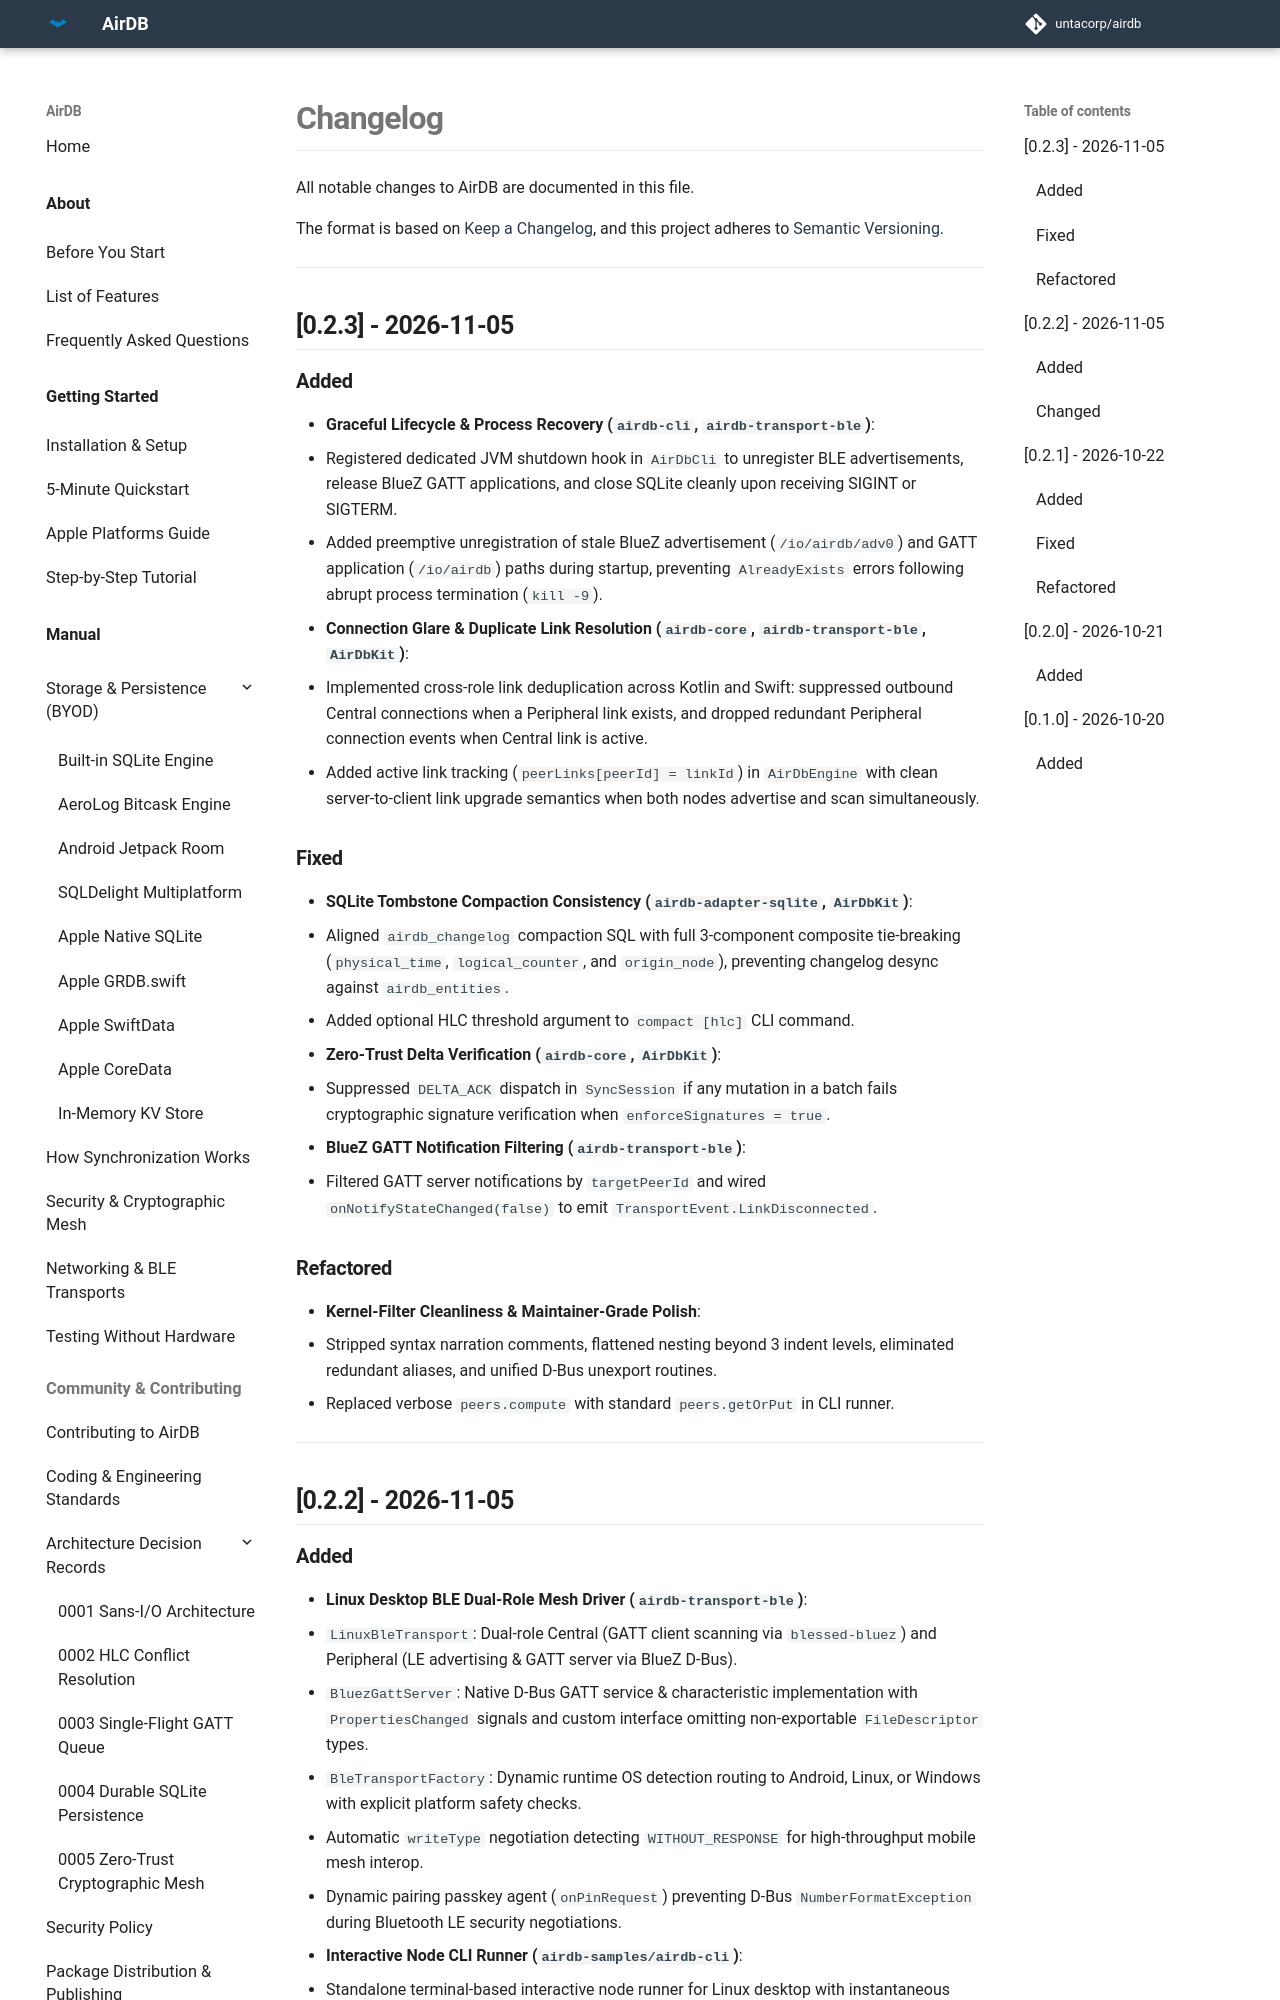

repository: untacorp/airdb · page: community/changelog/index.html · generator: mkdocs

# Changelog

All notable changes to this project will be documented in this file.

The format is based on [Keep a Changelog](https://keepachangelog.com/en/1.1.0/),
and this project adheres to [Semantic Versioning](https://semver.org/spec/v2.0.0.html).

## [0.2.3] - 2026-11-05

### Added
- **Graceful Lifecycle & Process Recovery (`airdb-cli`, `airdb-transport-ble`)**:
  - Registered dedicated JVM shutdown hook in `AirDbCli` to unregister BLE advertisements, release BlueZ GATT applications, and close SQLite cleanly upon receiving SIGINT or SIGTERM.
  - Added preemptive unregistration of stale BlueZ advertisement (`/io/airdb/adv0`) and GATT application (`/io/airdb`) paths during startup, preventing `AlreadyExists` errors following abrupt process termination (`kill -9`).
- **Connection Glare & Duplicate Link Resolution (`airdb-core`, `airdb-transport-ble`, `AirDbKit`)**:
  - Implemented cross-role link deduplication across Kotlin and Swift: suppressed outbound Central connections when a Peripheral link exists, and dropped redundant Peripheral connection events when Central link is active.
  - Added active link tracking (`peerLinks[peerId] = linkId`) in `AirDbEngine` with clean server-to-client link upgrade semantics when both nodes advertise and scan simultaneously.

### Fixed
- **SQLite Tombstone Compaction Consistency (`airdb-adapter-sqlite`, `AirDbKit`)**:
  - Aligned `airdb_changelog` compaction SQL with full 3-component composite tie-breaking (`physical_time`, `logical_counter`, and `origin_node`), preventing changelog desync against `airdb_entities`.
  - Added optional HLC threshold argument to `compact [hlc]` CLI command.
- **Zero-Trust Delta Verification (`airdb-core`, `AirDbKit`)**:
  - Suppressed `DELTA_ACK` dispatch in `SyncSession` if any mutation in a batch fails cryptographic signature verification when `enforceSignatures = true`.
- **BlueZ GATT Notification Filtering (`airdb-transport-ble`)**:
  - Filtered GATT server notifications by `targetPeerId` and wired `onNotifyStateChanged(false)` to emit `TransportEvent.LinkDisconnected`.

### Refactored
- **Kernel-Filter Cleanliness & Maintainer-Grade Polish**:
  - Stripped syntax narration comments, flattened nesting beyond 3 indent levels, eliminated redundant aliases, and unified D-Bus unexport routines.
  - Replaced verbose `peers.compute` with standard `peers.getOrPut` in CLI runner.

---

## [0.2.2] - 2026-11-05
